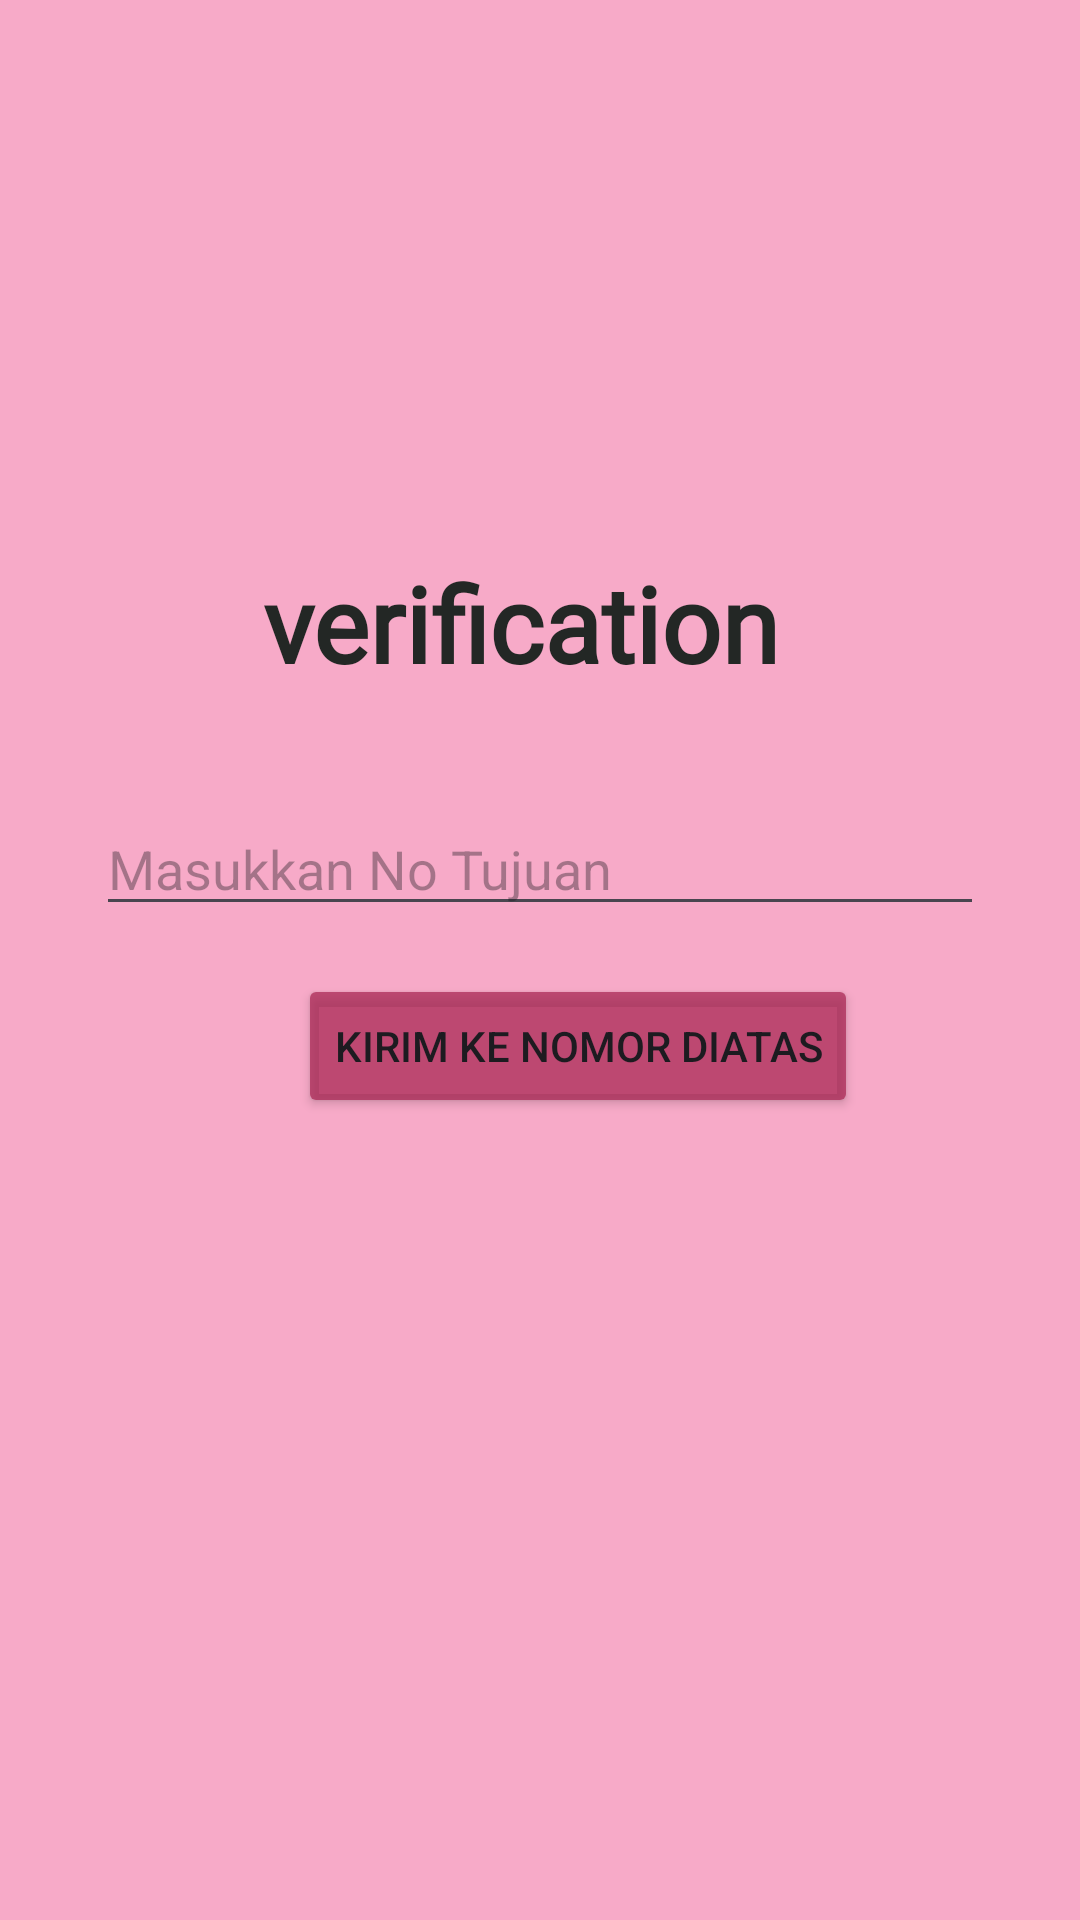

Produce the Android XML layout that renders to this screen, including the resource entries it uses.
<!-- AndroidManifest.xml: application theme Theme.Tifadenia -->
<!-- res/layout/activity_third.xml -->
<?xml version="1.0" encoding="utf-8"?>
<androidx.constraintlayout.widget.ConstraintLayout xmlns:android="http://schemas.android.com/apk/res/android"
    xmlns:app="http://schemas.android.com/apk/res-auto"
    xmlns:tools="http://schemas.android.com/tools"
    android:id="@+id/main"
    android:layout_width="match_parent"
    android:background="#5AE91E63"
    android:layout_height="match_parent"
    tools:context=".pertemuan_3.ThirdActivity">


    <EditText
        android:id="@+id/inputNoTujuan"
        android:layout_width="0dp"
        android:layout_height="wrap_content"
        android:layout_marginStart="32dp"
        android:layout_marginEnd="32dp"
        android:hint="Masukkan No Tujuan"
        android:inputType="phone"
        app:layout_constraintBottom_toTopOf="@+id/btnKirim"
        app:layout_constraintEnd_toEndOf="parent"
        app:layout_constraintStart_toStartOf="parent"
        app:layout_constraintTop_toTopOf="parent"
        app:layout_constraintVertical_chainStyle="packed" />

    <Button
        android:id="@+id/btnKirim"
        android:layout_width="wrap_content"
        android:layout_height="wrap_content"
        android:layout_marginLeft="40dp"
        android:layout_marginTop="16dp"
        android:backgroundTint="@color/pink"
        android:text="Kirim ke nomor diatas"
        app:layout_constraintBottom_toBottomOf="parent"
        app:layout_constraintEnd_toEndOf="parent"
        app:layout_constraintHorizontal_bias="0.446"
        app:layout_constraintStart_toStartOf="parent"
        app:layout_constraintTop_toBottomOf="@+id/inputNoTujuan"
        app:rippleColor="@color/ripple" />

    <ImageView
        android:id="@+id/imageView"
        android:layout_width="245dp"
        android:layout_height="102dp"
        android:src="@drawable/smartphone"
        app:layout_constraintBottom_toTopOf="@+id/inputNoTujuan"
        app:layout_constraintEnd_toEndOf="parent"
        app:layout_constraintStart_toStartOf="parent"
        app:layout_constraintTop_toTopOf="parent"
        app:layout_constraintVertical_bias="0.282" />

    <TextView
        android:id="@+id/textView"
        android:layout_width="wrap_content"
        android:layout_height="wrap_content"
        android:text="@string/verif"
        android:textSize="35sp"
        android:textStyle="bold"
        android:textColor="#DD02120B"
        android:fontFamily="@font/font"
        app:layout_constraintBottom_toTopOf="@+id/inputNoTujuan"
        app:layout_constraintEnd_toEndOf="parent"
        app:layout_constraintHorizontal_bias="0.467"
        app:layout_constraintStart_toStartOf="parent"
        app:layout_constraintTop_toBottomOf="@+id/imageView"
        app:layout_constraintVertical_bias="0.496" />


</androidx.constraintlayout.widget.ConstraintLayout>
<!-- resources referenced by this layout -->
<resources>
  <color name="pink">#BCA92653</color>
  <color name="ripple">#D54B1932</color>
  <string name="verif">verification</string>
  <style name="Theme.Tifadenia" parent="Base.Theme.Tifadenia" />
  <style name="Base.Theme.Tifadenia" parent="Theme.Material3.DayNight.NoActionBar">
          
          
      </style>
</resources>
